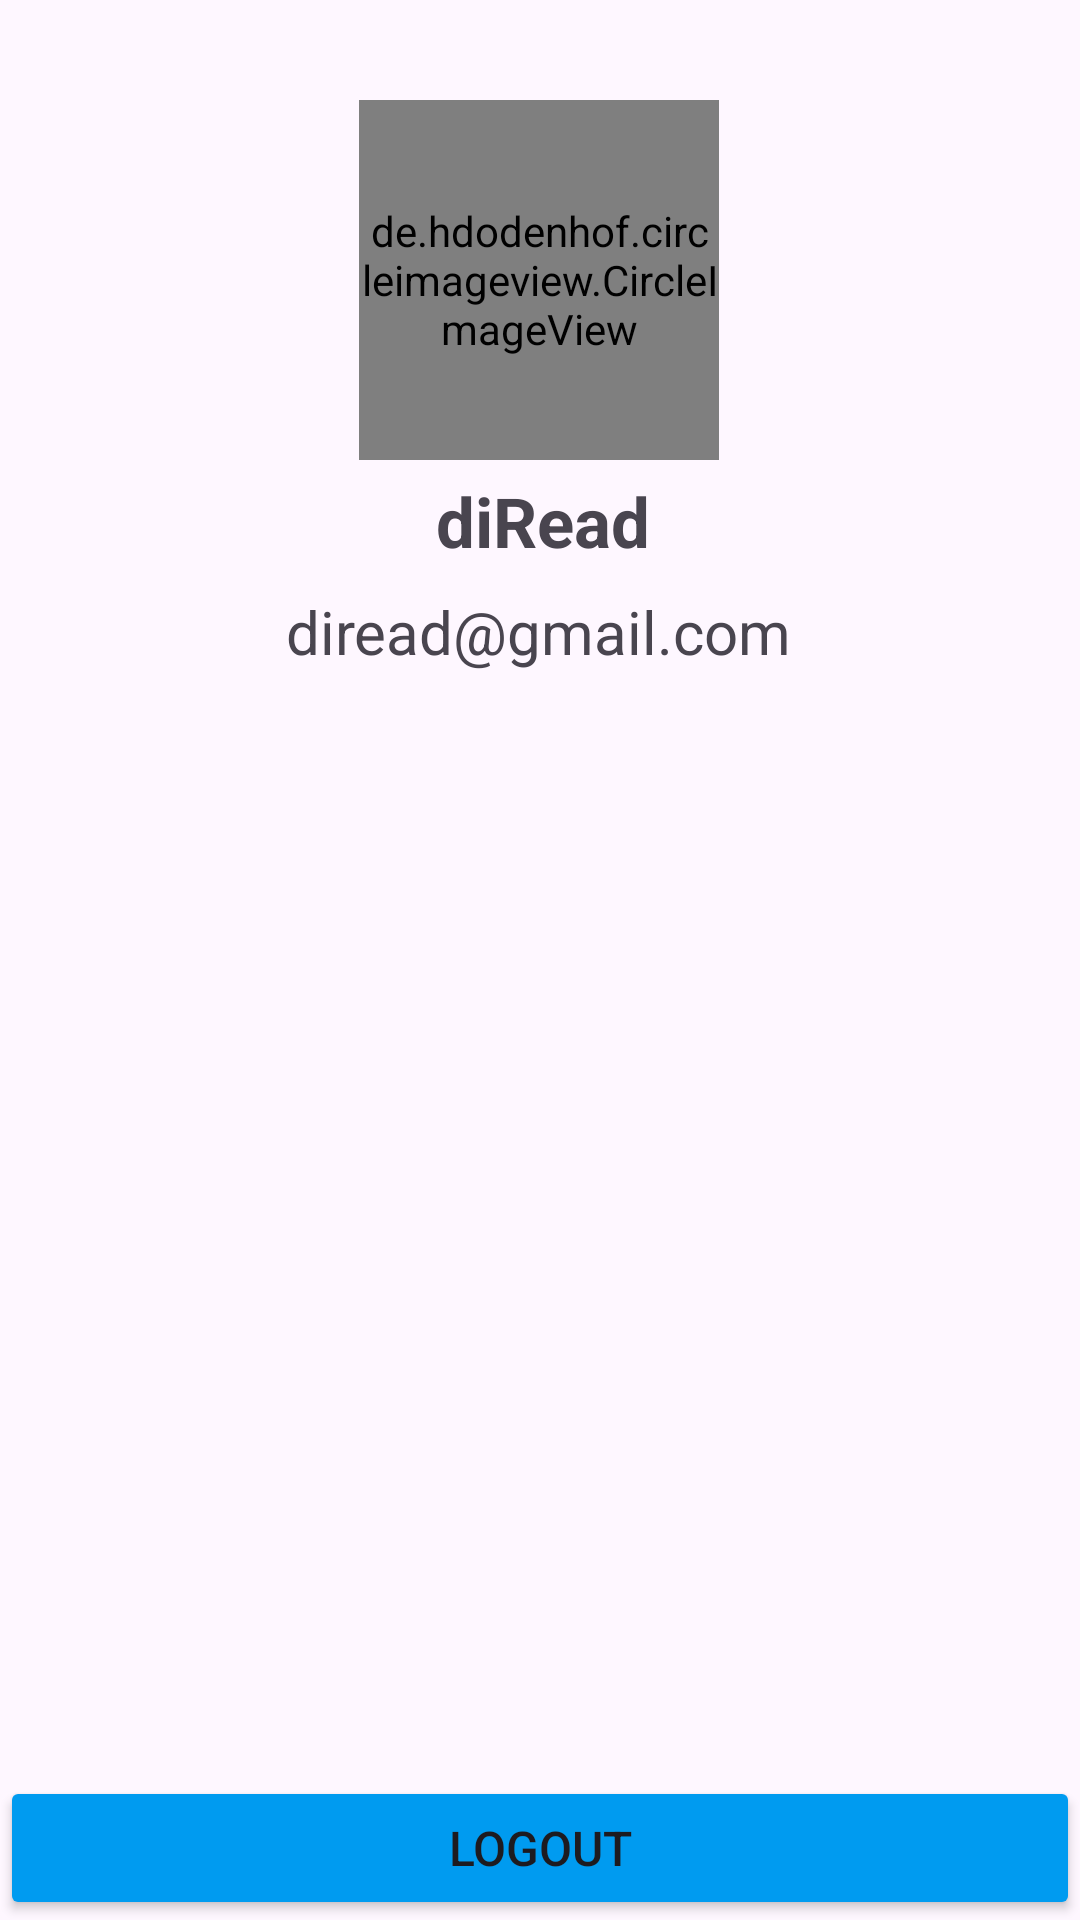

Here is an Android app screen rendered from its layout file. Give the layout XML and the strings, colors and styles it references.
<!-- AndroidManifest.xml: application theme Theme.DiRead -->
<!-- res/layout/fragment_profile.xml -->
<?xml version="1.0" encoding="utf-8"?>
<FrameLayout xmlns:android="http://schemas.android.com/apk/res/android"
    xmlns:tools="http://schemas.android.com/tools"
    xmlns:app="http://schemas.android.com/apk/res-auto"
    android:layout_width="match_parent"
    android:layout_height="match_parent"
    tools:context=".data.ui.view.profile.Profile">

    <androidx.constraintlayout.widget.ConstraintLayout
        android:layout_width="match_parent"
        android:layout_height="match_parent">


        <de.hdodenhof.circleimageview.CircleImageView
            android:id="@+id/imageViewProfile"
            android:layout_width="120dp"
            android:layout_height="120dp"
            android:layout_marginTop="16dp"
            app:layout_constraintBottom_toTopOf="@+id/textViewUsername"
            app:layout_constraintEnd_toEndOf="parent"
            app:layout_constraintHorizontal_bias="0.498"
            app:layout_constraintStart_toStartOf="parent"
            app:layout_constraintTop_toTopOf="parent"
            app:layout_constraintVertical_bias="0.775"
            android:src="@drawable/icon"
            tools:src="@tools:sample/avatars" />

        <TextView
            android:id="@+id/textViewUsername"
            android:layout_width="wrap_content"
            android:layout_height="wrap_content"
            android:layout_marginBottom="8dp"
            android:text="@string/diread"
            android:textSize="23sp"
            android:textStyle="bold"
            app:layout_constraintBottom_toTopOf="@+id/textViewEmail"
            app:layout_constraintEnd_toEndOf="parent"
            app:layout_constraintHorizontal_bias="0.503"
            app:layout_constraintStart_toStartOf="parent" />

        <TextView
            android:id="@+id/textViewEmail"
            android:layout_width="wrap_content"
            android:layout_height="wrap_content"
            android:layout_marginBottom="416dp"
            android:text="@string/diread_gmail_com"
            android:textSize="20sp"
            app:layout_constraintBottom_toBottomOf="parent"
            app:layout_constraintEnd_toEndOf="parent"
            app:layout_constraintHorizontal_bias="0.498"
            app:layout_constraintStart_toStartOf="parent" />
        <Button
            android:id="@+id/buttonLogout"
            android:layout_width="match_parent"
            android:layout_height="wrap_content"
            android:textSize="16sp"
            android:text="@string/logout"
            android:backgroundTint="@color/blue_2"
            app:layout_constraintStart_toStartOf="parent"
            app:layout_constraintEnd_toEndOf="parent"
            app:layout_constraintBottom_toBottomOf="parent"
            />


    </androidx.constraintlayout.widget.ConstraintLayout>

</FrameLayout>
<!-- resources referenced by this layout -->
<resources>
  <color name="blue_2">#009BF0</color>
  <!-- drawable icon: png bitmap (drawable, 34721 bytes) -->
  <string name="diread">diRead</string>
  <string name="diread_gmail_com">diread@gmail.com</string>
  <string name="logout">logout</string>
  <style name="Theme.DiRead" parent="Base.Theme.DiRead" />
  <style name="Base.Theme.DiRead" parent="Theme.Material3.DayNight.NoActionBar">
          
          
      </style>
</resources>
